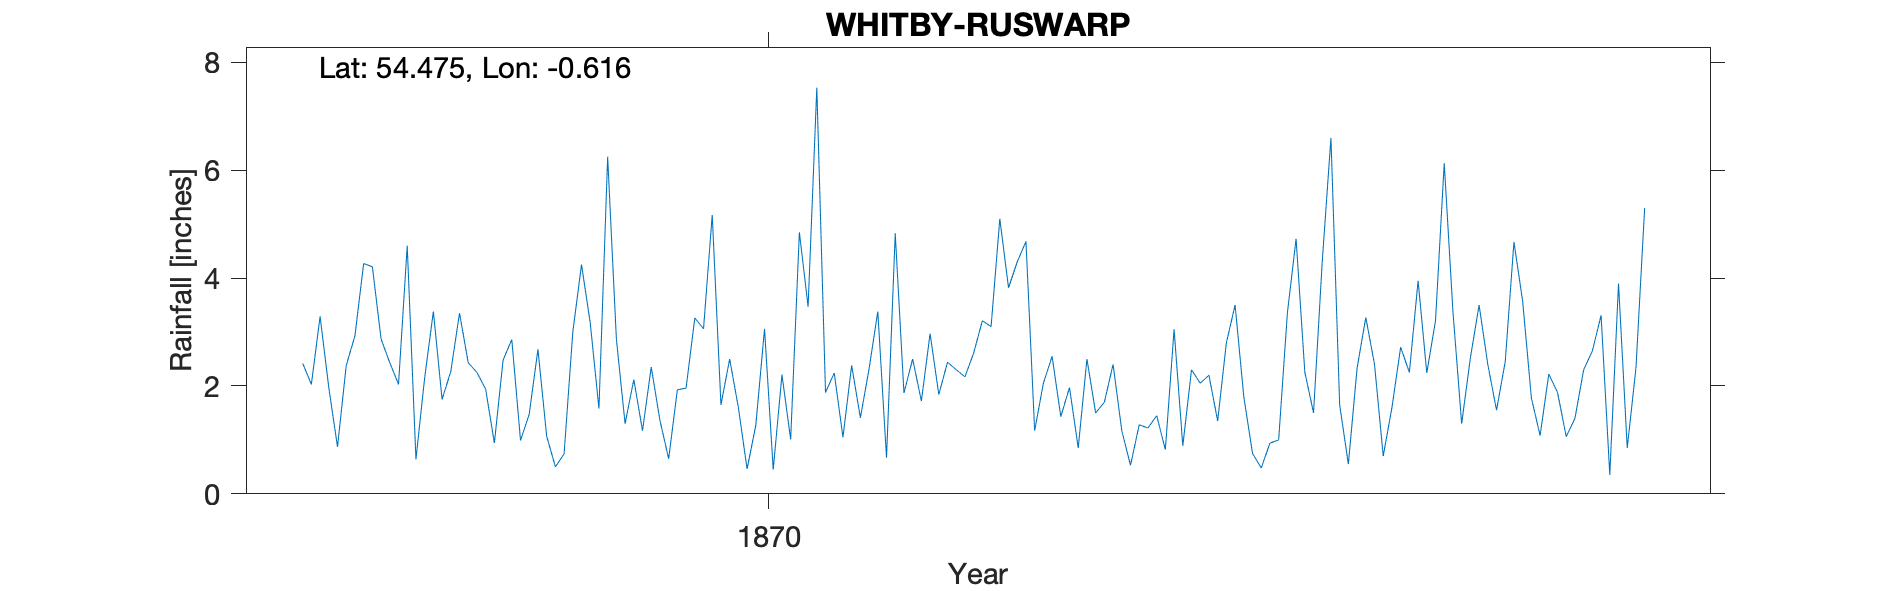

Values plotted in this chart, from the file beside it:
WHITBY - RUSWARP GAS WORKS, , , , , , , , , , , , , 
Grid ref, NZ898097, Long, -0.616, Lat, 54.48, Elevation, 7, ft, , , , , 
Station no, RR4557, , , , , , , , , , , , 
, 1866, 1867, 1868, 1869, 1870, 1871, 1872, 1873, 1874, 1875, 1876, 1877, 1878
January, 2.42, 4.60, 2.86, 2.87, 1.65, 1.88, 2.97, 1.17, 1.28, 1.80, 0.55, 3.38, 1.88
February, 2.03, 0.64, 0.99, 1.30, 2.50, 2.24, 1.84, 2.05, 1.22, 0.75, 2.33, 1.30, 1.06
March, 3.29, 2.15, 1.48, 2.12, 1.60, 1.05, 2.44, 2.55, 1.45, 0.48, 3.27, 2.52, 1.40
April, 1.97, 3.38, 2.68, 1.17, 0.46, 2.38, 2.30, 1.43, 0.82, 0.94, 2.40, 3.50, 2.30
May, 0.87, 1.75, 1.07, 2.35, 1.27, 1.41, 2.17, 1.97, 3.05, 1.00, 0.70, 2.40, 2.65
June, 2.38, 2.27, 0.50, 1.36, 3.06, 2.32, 2.61, 0.85, 0.89, 3.35, 1.60, 1.55, 3.31
July, 2.93, 3.35, 0.74, 0.65, 0.45, 3.38, 3.21, 2.50, 2.30, 4.73, 2.72, 2.45, 0.35
August, 4.27, 2.43, 3.00, 1.93, 2.21, 0.67, 3.10, 1.50, 2.05, 2.26, 2.25, 4.67, 3.90
September, 4.21, 2.25, 4.25, 1.96, 1.01, 4.83, 5.10, 1.70, 2.20, 1.50, 3.95, 3.57, 0.85
October, 2.87, 1.94, 3.17, 3.26, 4.85, 1.87, 3.82, 2.40, 1.35, 4.30, 2.24, 1.78, 2.33
November, 2.43, 0.94, 1.58, 3.06, 3.47, 2.50, 4.30, 1.17, 2.80, 6.60, 3.21, 1.08, 5.30
December, 2.03, 2.48, 6.25, 5.17, 7.53, 1.72, 4.68, 0.53, 3.50, 1.65, 6.13, 2.22, 
Total, 31.70, 28.18, 28.57, 27.20, 30.06, 26.25, 38.54, 19.82, 22.91, 29.36, 31.35, 30.42, 
TYRain_1860-1869_05_pt1/190, , , , , , , , , , , , , 
TYRain_1870-1879_08_pt3/061, , , , , , , , , , , , , 
# The reading for December 1878 is an es…, , , , , , , , , , , , , 
